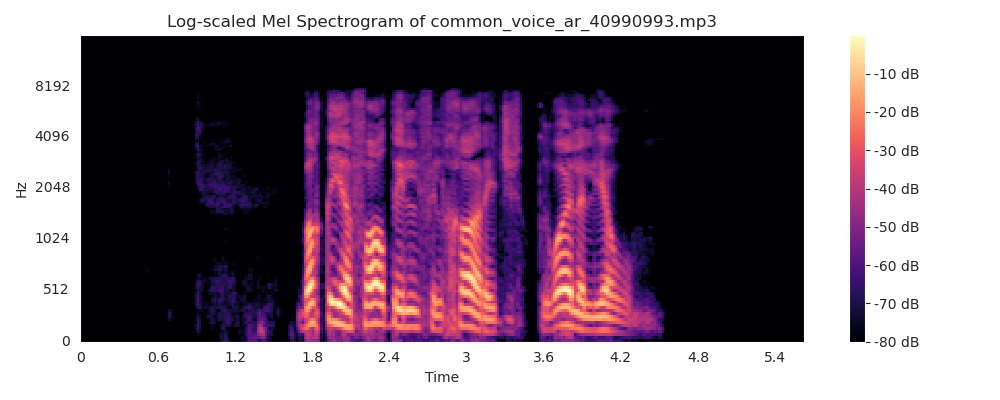

Data behind this chart, as committed beside it:
0, 1, 2, 3, 4, 5, 6, 7, 8, 9, 10, 11, 12
-606.8, 0.0, 0.0, 0.0, 0.0, 0.0, 0.0, 0.0, 0.0, 0.0, 0.0, 0.0, 0.0
-606.8, 0.0, 0.0, 0.0, 0.0, 0.0, 0.0, 0.0, 0.0, 0.0, 0.0, 0.0, 0.0
-606.8, 0.0, 0.0, 0.0, 0.0, 0.0, 0.0, 0.0, 0.0, 0.0, 0.0, 0.0, 0.0
-606.8, 0.0, 0.0, 0.0, 0.0, 0.0, 0.0, 0.0, 0.0, 0.0, 0.0, 0.0, 0.0
-606.8, 0.0, 0.0, 0.0, 0.0, 0.0, 0.0, 0.0, 0.0, 0.0, 0.0, 0.0, 0.0
-606.8, 0.0, 0.0, 0.0, 0.0, 0.0, 0.0, 0.0, 0.0, 0.0, 0.0, 0.0, 0.0
-606.8, 0.0, 0.0, 0.0, 0.0, 0.0, 0.0, 0.0, 0.0, 0.0, 0.0, 0.0, 0.0
-606.8, 0.0, 0.0, 0.0, 0.0, 0.0, 0.0, 0.0, 0.0, 0.0, 0.0, 0.0, 0.0
-606.8, 0.0, 0.0, 0.0, 0.0, 0.0, 0.0, 0.0, 0.0, 0.0, 0.0, 0.0, 0.0
-606.8, 0.0, 0.0, 0.0, 0.0, 0.0, 0.0, 0.0, 0.0, 0.0, 0.0, 0.0, 0.0
-606.8, 0.0, 0.0, 0.0, 0.0, 0.0, 0.0, 0.0, 0.0, 0.0, 0.0, 0.0, 0.0
-606.8, 0.0, 0.0, 0.0, 0.0, 0.0, 0.0, 0.0, 0.0, 0.0, 0.0, 0.0, 0.0
-606.8, 0.0, 0.0, 0.0, 0.0, 0.0, 0.0, 0.0, 0.0, 0.0, 0.0, 0.0, 0.0
-606.8, 0.0, 0.0, 0.0, 0.0, 0.0, 0.0, 0.0, 0.0, 0.0, 0.0, 0.0, 0.0
-606.8, 0.0, 0.0, 0.0, 0.0, 0.0, 0.0, 0.0, 0.0, 0.0, 0.0, 0.0, 0.0
-606.8, 0.0, 0.0, 0.0, 0.0, 0.0, 0.0, 0.0, 0.0, 0.0, 0.0, 0.0, 0.0
-606.8, 0.0, 0.0, 0.0, 0.0, 0.0, 0.0, 0.0, 0.0, 0.0, 0.0, 0.0, 0.0
-606.8, 0.0, 0.0, 0.0, 0.0, 0.0, 0.0, 0.0, 0.0, 0.0, 0.0, 0.0, 0.0
-606.8, 0.0, 0.0, 0.0, 0.0, 0.0, 0.0, 0.0, 0.0, 0.0, 0.0, 0.0, 0.0
-606.8, 0.0, 0.0, 0.0, 0.0, 0.0, 0.0, 0.0, 0.0, 0.0, 0.0, 0.0, 0.0
-606.8, 0.0, 0.0, 0.0, 0.0, 0.0, 0.0, 0.0, 0.0, 0.0, 0.0, 0.0, 0.0
-606.8, 0.0, 0.0, 0.0, 0.0, 0.0, 0.0, 0.0, 0.0, 0.0, 0.0, 0.0, 0.0
-606.8, 0.0, 0.0, 0.0, 0.0, 0.0, 0.0, 0.0, 0.0, 0.0, 0.0, 0.0, 0.0
-606.8, 0.0, 0.0, 0.0, 0.0, 0.0, 0.0, 0.0, 0.0, 0.0, 0.0, 0.0, 0.0
-606.8, 0.0, 0.0, 0.0, 0.0, 0.0, 0.0, 0.0, 0.0, 0.0, 0.0, 0.0, 0.0
-606.8, 0.0, 0.0, 0.0, 0.0, 0.0, 0.0, 0.0, 0.0, 0.0, 0.0, 0.0, 0.0
-606.8, 0.0, 0.0, 0.0, 0.0, 0.0, 0.0, 0.0, 0.0, 0.0, 0.0, 0.0, 0.0
-606.8, 0.0, 0.0, 0.0, 0.0, 0.0, 0.0, 0.0, 0.0, 0.0, 0.0, 0.0, 0.0
-606.8, 0.0, 0.0, 0.0, 0.0, 0.0, 0.0, 0.0, 0.0, 0.0, 0.0, 0.0, 0.0
-606.8, 0.0, 0.0, 0.0, 0.0, 0.0, 0.0, 0.0, 0.0, 0.0, 0.0, 0.0, 0.0
-606.8, 0.0, 0.0, 0.0, 0.0, 0.0, 0.0, 0.0, 0.0, 0.0, 0.0, 0.0, 0.0
-606.8, 0.0, 0.0, 0.0, 0.0, 0.0, 0.0, 0.0, 0.0, 0.0, 0.0, 0.0, 0.0
-605.8, 1.215, 0.5387, -0.3233, -1.072, -1.447, -1.32, -0.7366, 0.09969, 0.8976, 1.381, 1.384, 0.9083
-606.7, 0.1916, 0.08364, -0.0537, -0.1722, -0.2303, -0.2076, -0.1121, 0.02278, 0.1496, 0.224, 0.2198, 0.1384
-606.8, 0.0, 0.0, 0.0, 0.0, 0.0, 0.0, 0.0, 0.0, 0.0, 0.0, 0.0, 0.0
-606.8, 0.0, 0.0, 0.0, 0.0, 0.0, 0.0, 0.0, 0.0, 0.0, 0.0, 0.0, 0.0
-606.8, 0.0, 0.0, 0.0, 0.0, 0.0, 0.0, 0.0, 0.0, 0.0, 0.0, 0.0, 0.0
-606.8, 0.0, 0.0, 0.0, 0.0, 0.0, 0.0, 0.0, 0.0, 0.0, 0.0, 0.0, 0.0
-606.8, 0.0, 0.0, 0.0, 0.0, 0.0, 0.0, 0.0, 0.0, 0.0, 0.0, 0.0, 0.0
-606.8, 0.0, 0.0, 0.0, 0.0, 0.0, 0.0, 0.0, 0.0, 0.0, 0.0, 0.0, 0.0
-606.8, 0.0, 0.0, 0.0, 0.0, 0.0, 0.0, 0.0, 0.0, 0.0, 0.0, 0.0, 0.0
-606.8, 0.0, 0.0, 0.0, 0.0, 0.0, 0.0, 0.0, 0.0, 0.0, 0.0, 0.0, 0.0
-606.2, 0.4112, -0.002353, 0.3766, 0.6718, 0.1479, -0.2731, 0.09891, 0.3137, -0.2554, -0.6173, -0.1945, 0.001671
-599.7, 4.775, -0.9139, 3.528, 8.151, 2.533, -3.76, -0.4112, 3.681, -1.315, -7.047, -4.155, -0.2112
-603.6, 3.789, 2.89, 3.111, 3.053, 1.601, 0.2793, 0.1581, -0.2513, -1.801, -2.887, -2.718, -2.848
-606.8, 0.0, 0.0, 0.0, 0.0, 0.0, 0.0, 0.0, 0.0, 0.0, 0.0, 0.0, 0.0
-606.8, 0.0, 0.0, 0.0, 0.0, 0.0, 0.0, 0.0, 0.0, 0.0, 0.0, 0.0, 0.0
-606.8, 0.0, 0.0, 0.0, 0.0, 0.0, 0.0, 0.0, 0.0, 0.0, 0.0, 0.0, 0.0
-606.8, 0.0, 0.0, 0.0, 0.0, 0.0, 0.0, 0.0, 0.0, 0.0, 0.0, 0.0, 0.0
-606.8, 0.0, 0.0, 0.0, 0.0, 0.0, 0.0, 0.0, 0.0, 0.0, 0.0, 0.0, 0.0
-606.8, 0.0, 0.0, 0.0, 0.0, 0.0, 0.0, 0.0, 0.0, 0.0, 0.0, 0.0, 0.0
-606.8, 0.0, 0.0, 0.0, 0.0, 0.0, 0.0, 0.0, 0.0, 0.0, 0.0, 0.0, 0.0
-606.8, 0.0, 0.0, 0.0, 0.0, 0.0, 0.0, 0.0, 0.0, 0.0, 0.0, 0.0, 0.0
-606.8, 0.0, 0.0, 0.0, 0.0, 0.0, 0.0, 0.0, 0.0, 0.0, 0.0, 0.0, 0.0
-606.8, 0.0, 0.0, 0.0, 0.0, 0.0, 0.0, 0.0, 0.0, 0.0, 0.0, 0.0, 0.0
-606.6, -0.1232, -0.1729, 0.2749, -0.06827, -0.215, 0.2569, -0.01034, -0.2478, 0.2277, 0.04803, -0.2698, 0.1887
-576.7, 4.994, -9.424, 25.47, 8.508, -13.2, 1.158, -5.318, -10.93, 0.1946, -9.543, -11.3, 7.608
-547.8, 13.77, -14.56, 43.88, 19.68, -16.19, -8.73, -10.45, -6.88, -6.398, -17.51, -9.317, 10.22
-558.3, 13.64, -17.44, 27.02, 21.07, -9.406, -13.94, -13.78, -2.461, -0.4297, -14.9, -6.725, 9.336
-574.3, 6.487, -24.21, 6.739, 18.99, -2.291, -17.49, -15.65, 0.3465, 4.475, -9.376, -7.331, 5.25
... 292 more rows
